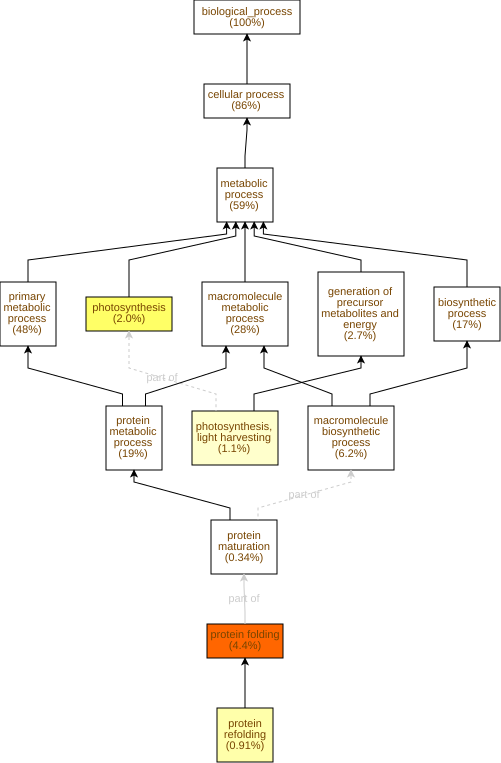

Values plotted in this chart, from the file beside it:
GO Term	Study #	Study Freq.	Pop. Freq.	p-value	q-value	name	gene products
GO:0006457	39	4.4%	1.1%	2.32E-15	2.28E-12	protein folding	Cc11g13640,Cc10g11150,Cc09g05750,Cc11g11…
GO:0015979	18	2.0%	0.46%	1.23E-8	6.03E-6	photosynthesis	Cc03g03590,Cc06g22740,Cc01g17500,Cc01g15…
GO:0042026	8	0.91%	0.12%	6.24E-7	2.04E-4	protein refolding	Cc11g11280,Cc01g10720,Cc03g07040,Cc04g02…
GO:0009765	10	1.1%	0.24%	1.28E-5	3.15E-3	photosynthesis, light harvesting	Cc04g16410,Cc05g09650,Cc09g02010,Cc11g16…
GO:0008652	20	2.3%	0.92%	1.01E-4	0.0199	amino acid biosynthetic process	Cc04g02110,Cc02g38200,Cc02g05870,Cc02g11…
GO:0009308	11	1.2%	0.38%	2.25E-4	0.0369	amine metabolic process	Cc11g11130,Cc04g07930,Cc10g02380,Cc02g11…
GO:1901607	18	2.0%	0.86%	3.68E-4	0.0517	alpha-amino acid biosynthetic process	Cc04g02110,Cc02g38200,Cc02g05870,Cc02g11…
GO:0030001	26	2.9%	1.5%	3.76E-4	0.0517	metal ion transport	Cc07g14480,Cc02g32630,Cc10g05070,Cc11g14…
GO:0006082	50	5.7%	3.5%	4.15E-4	0.0517	organic acid metabolic process	Cc01g17720,Cc02g05870,Cc02g11550,Cc03g02…
GO:0043436	50	5.7%	3.5%	4.15E-4	0.0517	oxoacid metabolic process	Cc01g17720,Cc02g05870,Cc02g11550,Cc03g02…
GO:0006563	8	0.91%	0.23%	4.32E-4	0.0517	L-serine metabolic process	Cc04g02110,Cc02g38200,Cc02g22730,Cc03g14…
GO:0009070	8	0.91%	0.23%	4.32E-4	0.0517	serine family amino acid biosynthetic pr…	Cc04g02110,Cc02g38200,Cc02g22730,Cc03g14…
GO:0009309	7	0.79%	0.18%	4.7E-4	0.0517	amine biosynthetic process	Cc11g11130,Cc04g07930,Cc02g11550,Cc01g14…
GO:0042401	7	0.79%	0.18%	4.7E-4	0.0517	biogenic amine biosynthetic process	Cc11g11130,Cc04g07930,Cc02g11550,Cc01g14…
GO:0006091	24	2.7%	1.3%	4.93E-4	0.0517	generation of precursor metabolites and …	Cc02g16950,Cc05g14070,Cc09g07140,Cc09g02…
GO:0170039	21	2.4%	1.1%	4.96E-4	0.0517	proteinogenic amino acid metabolic proce…	Cc04g02110,Cc09g06030,Cc02g38200,Cc02g05…
GO:0008283	4	0.45%	0.06%	5.99E-4	0.0517	cell population proliferation	Cc02g20030,Cc01g09790,Cc07g07320,Cc06g05…
GO:0019752	49	5.5%	3.5%	6.45E-4	0.0517	carboxylic acid metabolic process	Cc01g17720,Cc02g05870,Cc02g11550,Cc03g02…
GO:0006813	12	1.4%	0.49%	6.9E-4	0.0517	potassium ion transport	Cc04g09380,Cc11g14500,Cc07g02380,Cc06g14…
GO:0170033	20	2.3%	1.1%	7.06E-4	0.0517	L-amino acid metabolic process	Cc04g02110,Cc02g38200,Cc02g05870,Cc02g11…
GO:0071805	9	1.0%	0.3%	7.46E-4	0.0517	potassium ion transmembrane transport	Cc04g09380,Cc11g14500,Cc07g02380,Cc11g14…
GO:0006576	7	0.79%	0.19%	7.59E-4	0.0517	biogenic amine metabolic process	Cc11g11130,Cc04g07930,Cc02g11550,Cc01g14…
GO:0016053	31	3.5%	2.0%	1.01E-3	0.0517	organic acid biosynthetic process	Cc03g04570,Cc02g05870,Cc02g11550,Cc02g37…
GO:0046394	31	3.5%	2.0%	1.01E-3	0.0517	carboxylic acid biosynthetic process	Cc03g04570,Cc02g05870,Cc02g11550,Cc02g37…
GO:0009628	14	1.6%	0.64%	1.05E-3	0.0517	response to abiotic stimulus	Cc09g08730,Cc02g36930,Cc10g12130,Cc10g07…
GO:1901605	21	2.4%	1.2%	1.2E-3	0.0517	alpha-amino acid metabolic process	Cc04g02110,Cc09g06030,Cc02g38200,Cc02g05…
GO:0055085	109	12%	9.5%	1.58E-3	0.0575	transmembrane transport	Cc08g09340,Cc11g10250,Cc06g20230,Cc02g12…
GO:0009408	4	0.45%	0.07%	1.65E-3	0.0578	response to heat	Cc02g21370,Cc07g04080,Cc08g00050,Cc11g12…
GO:0044281	81	9.2%	6.7%	1.9E-3	0.0644	small molecule metabolic process	Cc01g17720,Cc04g03230,Cc03g07220,Cc02g09…
GO:0044283	38	4.3%	2.7%	2.65E-3	0.0869	small molecule biosynthetic process	Cc04g03230,Cc03g04570,Cc02g05870,Cc02g11…
GO:0098655	19	2.2%	1.1%	2.74E-3	0.087	monoatomic cation transmembrane transpor…	Cc06g13060,Cc11g14500,Cc08g15630,Cc08g10…
GO:0034220	20	2.3%	1.2%	2.88E-3	0.0885	monoatomic ion transmembrane transport	Cc06g13060,Cc11g14500,Cc08g15630,Cc08g10…
GO:0009416	8	0.91%	0.3%	3.45E-3	0.103	response to light stimulus	Cc09g08730,Cc02g36930,Cc10g12130,Cc10g07…
GO:0016036	3	0.34%	0.05%	4.51E-3	0.131	cellular response to phosphate starvatio…	Cc02g24440,Cc08g00770,Cc06g08450
GO:0010207	3	0.34%	0.05%	4.51E-3	0.131	photosystem II assembly	Cc05g06070,Cc07g05350,Cc05g06750
GO:0009314	8	0.91%	0.32%	4.52E-3	0.131	response to radiation	Cc09g08730,Cc02g36930,Cc10g12130,Cc10g07…
GO:0051234	160	18%	15%	4.64E-3	0.131	establishment of localization	Cc08g09340,Cc06g18430,Cc11g10250,Cc06g20…
GO:0170038	14	1.6%	0.75%	5.08E-3	0.131	proteinogenic amino acid biosynthetic pr…	Cc02g05870,Cc02g11550,Cc01g14070,Cc06g04…
GO:0006575	20	2.3%	1.3%	5.88E-3	0.148	modified amino acid metabolic process	Cc10g15460,Cc02g36740,Cc08g14530,Cc09g02…
GO:0009266	4	0.45%	0.1%	6.43E-3	0.158	response to temperature stimulus	Cc02g21370,Cc07g04080,Cc08g00050,Cc11g12…
GO:0051179	160	18%	15%	6.56E-3	0.158	localization	Cc08g09340,Cc06g18430,Cc11g10250,Cc06g20…
GO:0033013	10	1.1%	0.49%	8.06E-3	0.189	tetrapyrrole metabolic process	Cc05g16090,Cc06g22740,Cc03g04230,Cc05g11…
GO:0015994	5	0.57%	0.16%	8.62E-3	0.197	chlorophyll metabolic process	Cc06g22740,Cc03g04230,Cc01g19080,Cc06g17…
GO:0006810	154	17%	15%	8.92E-3	0.199	transport	Cc08g09340,Cc06g18430,Cc11g10250,Cc06g20…
GO:0006790	24	2.7%	1.7%	9.36E-3	0.205	sulfur compound metabolic process	Cc10g15460,Cc04g02110,Cc02g36740,Cc08g14…
GO:0042445	3	0.34%	0.06%	0.0104	0.222	hormone metabolic process	Cc10g02380,Cc02g30100,Cc08g01180
GO:0009690	3	0.34%	0.06%	0.0104	0.222	cytokinin metabolic process	Cc10g02380,Cc02g30100,Cc08g01180
GO:2000028	3	0.34%	0.06%	0.0104	0.222	regulation of photoperiodism, flowering	Cc08g10110,Cc02g14130,Cc10g15270
GO:0042594	3	0.34%	0.06%	0.0104	0.222	response to starvation	Cc02g24440,Cc08g00770,Cc06g08450
GO:0009267	3	0.34%	0.06%	0.0104	0.222	cellular response to starvation	Cc02g24440,Cc08g00770,Cc06g08450
GO:0043101	4	0.45%	0.11%	0.0106	0.222	purine-containing compound salvage	Cc06g04020,Cc11g13610,Cc10g05670,Cc01g04…
GO:0019344	4	0.45%	0.11%	0.0106	0.222	cysteine biosynthetic process	Cc04g02110,Cc02g38200,Cc03g14430,Cc06g11…
GO:0031667	4	0.45%	0.11%	0.0106	0.222	response to nutrient levels	Cc02g24440,Cc08g00770,Cc11g14720,Cc06g08…
GO:0006535	4	0.45%	0.11%	0.0106	0.222	cysteine biosynthetic process from serin…	Cc04g02110,Cc02g38200,Cc03g14430,Cc06g11…
GO:0070682	2	0.23%	0.02%	0.0115	0.222	proteasome regulatory particle assembly	Cc06g14990,Cc06g14980
GO:0061024	6	0.68%	0.23%	0.0119	0.222	membrane organization	Cc01g18090,Cc01g16700,Cc10g14230,Cc07g00…
GO:0009072	11	1.2%	0.61%	0.015	0.258	aromatic amino acid metabolic process	Cc02g36740,Cc08g07910,Cc06g03980,Cc02g05…
GO:0006544	4	0.45%	0.12%	0.0162	0.275	glycine metabolic process	Cc09g06030,Cc02g22730,Cc07g07950,Cc07g07…
GO:0006284	5	0.57%	0.18%	0.0168	0.279	base-excision repair	Cc04g04560,Cc04g05090,Cc06g15700,Cc01g15…
GO:0019264	3	0.34%	0.07%	0.0191	0.313	glycine biosynthetic process from serine	Cc02g22730,Cc07g07950,Cc07g07940
... 923 more rows
